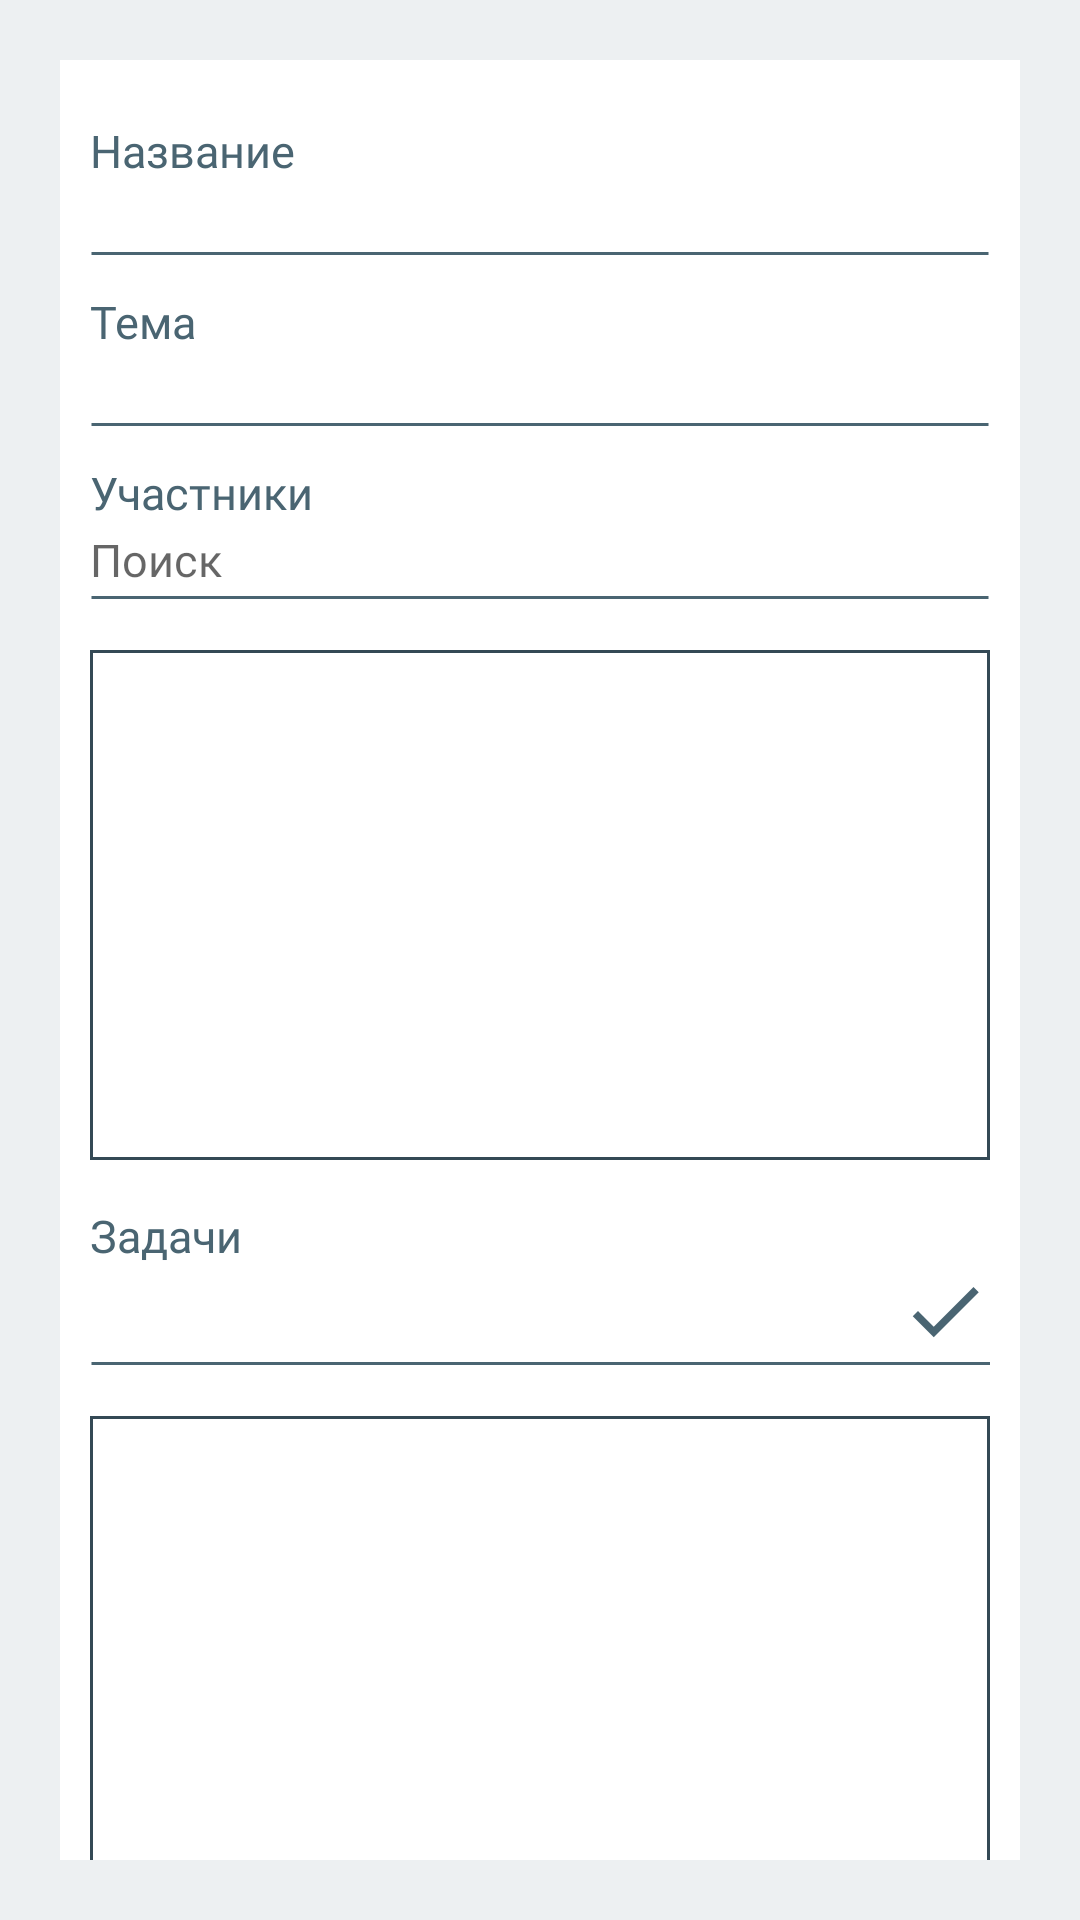

Reconstruct the res/layout file that produces this screen, plus the resources it refers to.
<!-- AndroidManifest.xml: application theme Theme.MaterialComponents.Light.NoActionBar.Bridge -->
<!-- res/layout/fragment_add_or_edit_team.xml -->
<?xml version="1.0" encoding="utf-8"?>
<androidx.constraintlayout.widget.ConstraintLayout
    xmlns:android="http://schemas.android.com/apk/res/android"
    xmlns:app="http://schemas.android.com/apk/res-auto"
    xmlns:tools="http://schemas.android.com/tools"
    android:layout_width="match_parent"
    android:layout_height="match_parent"
    android:background="@color/light_grey">

    <LinearLayout
        android:layout_width="match_parent"
        android:layout_height="match_parent"
        android:layout_marginHorizontal="20dp"
        android:layout_marginVertical="20dp"
        android:background="@color/white"
        android:orientation="vertical"
        app:layout_constraintBottom_toBottomOf="parent"
        app:layout_constraintEnd_toEndOf="parent"
        app:layout_constraintStart_toStartOf="parent"
        app:layout_constraintTop_toTopOf="parent">

        <LinearLayout
            android:layout_width="match_parent"
            android:layout_height="wrap_content"
            android:layout_marginHorizontal="10dp"
            android:layout_marginTop="20dp"
            android:orientation="vertical">

            <TextView
                android:layout_width="match_parent"
                android:layout_height="wrap_content"
                android:fontFamily="@font/work_sans"
                android:text="Название"
                android:textColor="@color/light_blue"
                android:textSize="15dp" />

            <EditText
                android:id="@+id/name"
                style="@style/Widget.AppCompat.EditText"
                android:layout_width="match_parent"
                android:layout_height="wrap_content"
                android:background="@color/white"
                android:fontFamily="@font/work_sans"
                android:paddingStart="0dp"
                android:paddingEnd="0dp"
                android:textColor="@color/blue"
                android:textColorHighlight="#344955"
                android:textColorLink="#344955"
                android:textCursorDrawable="@color/blue"
                android:textSize="16dp" />

            <ImageView
                android:layout_width="match_parent"
                android:layout_height="5dp"
                android:src="@drawable/edit_text_bg" />
        </LinearLayout>

        <LinearLayout
            android:layout_width="match_parent"
            android:layout_height="wrap_content"
            android:layout_marginHorizontal="10dp"
            android:layout_marginTop="10dp"
            android:orientation="vertical">

            <TextView
                android:layout_width="match_parent"
                android:layout_height="wrap_content"
                android:fontFamily="@font/work_sans"
                android:text="Тема"
                android:textColor="@color/light_blue"
                android:textSize="15dp" />

            <EditText
                android:id="@+id/topic"
                style="@style/Widget.AppCompat.EditText"
                android:layout_width="match_parent"
                android:layout_height="wrap_content"
                android:background="@color/white"
                android:fontFamily="@font/work_sans"
                android:paddingStart="0dp"
                android:paddingEnd="0dp"
                android:textColor="@color/blue"
                android:textColorHighlight="#344955"
                android:textColorLink="#344955"
                android:textCursorDrawable="@color/blue"
                android:textSize="16dp" />

            <ImageView
                android:layout_width="match_parent"
                android:layout_height="5dp"
                android:src="@drawable/edit_text_bg" />
        </LinearLayout>

        <LinearLayout
            android:id="@+id/layout1"
            android:layout_width="match_parent"
            android:layout_height="wrap_content"
            android:orientation="vertical">
            <LinearLayout
                android:layout_width="match_parent"
                android:layout_height="wrap_content"
                android:layout_marginHorizontal="10dp"
                android:layout_marginTop="10dp"
                android:orientation="vertical">

                <TextView
                    android:layout_width="match_parent"
                    android:layout_height="wrap_content"
                    android:fontFamily="@font/work_sans"
                    android:text="Участники"
                    android:textColor="@color/light_blue"
                    android:textSize="15dp" />

                <EditText
                    android:id="@+id/find_member"
                    style="@style/Widget.AppCompat.EditText"
                    android:layout_width="match_parent"
                    android:layout_height="wrap_content"
                    android:background="@color/white"
                    android:fontFamily="@font/work_sans"
                    android:layout_marginTop="2dp"
                    android:paddingStart="0dp"
                    android:paddingEnd="0dp"
                    android:textColor="@color/blue"
                    android:textColorHighlight="#344955"
                    android:textColorLink="#344955"
                    android:textCursorDrawable="@color/blue"
                    android:textSize="15dp"
                    android:hint="Поиск"/>

                <ImageView
                    android:layout_width="match_parent"
                    android:layout_height="5dp"
                    android:src="@drawable/edit_text_bg" />
            </LinearLayout>

            <LinearLayout
                android:layout_width="match_parent"
                android:layout_height="170dp"
                android:layout_marginHorizontal="10dp"
                android:layout_marginTop="15dp"
                android:orientation="vertical"
                android:background="@drawable/deep_blue_stroke">
                <androidx.recyclerview.widget.RecyclerView
                    android:id="@+id/choose_members"
                    android:layout_width="match_parent"
                    android:layout_height="match_parent"
                    android:paddingVertical="5dp"
                    tools:listitem="@layout/member_checkbox"/>
            </LinearLayout>
        </LinearLayout>

        <LinearLayout
            android:id="@+id/layout2"
            android:layout_width="match_parent"
            android:layout_height="wrap_content"
            android:orientation="vertical">
            <LinearLayout
                android:layout_width="match_parent"
                android:layout_height="wrap_content"
                android:layout_marginHorizontal="10dp"
                android:layout_marginTop="15dp"
                android:orientation="vertical">

                <TextView
                    android:layout_width="match_parent"
                    android:layout_height="wrap_content"
                    android:fontFamily="@font/work_sans"
                    android:text="Задачи"
                    android:textColor="@color/light_blue"
                    android:textSize="15dp" />

                <FrameLayout
                    android:layout_width="match_parent"
                    android:layout_height="wrap_content">

                    <EditText
                        android:id="@+id/task"
                        style="@style/Widget.AppCompat.EditText"
                        android:layout_width="310dp"
                        android:layout_height="wrap_content"
                        android:background="@color/white"
                        android:fontFamily="@font/work_sans_light"
                        android:paddingStart="0dp"
                        android:paddingEnd="0dp"
                        android:textColor="@color/blue"
                        android:textColorHighlight="#344955"
                        android:textColorLink="#344955"
                        android:textCursorDrawable="@color/blue"
                        android:textSize="16dp" />
                    <ImageButton
                        android:id="@+id/add_task"
                        android:layout_width="30dp"
                        android:layout_height="30dp"
                        android:layout_gravity="end"
                        android:background="@color/white"
                        android:src="@drawable/ic_done"/>
                </FrameLayout>

                <ImageView
                    android:layout_width="310dp"
                    android:layout_height="5dp"
                    android:layout_gravity="start"
                    android:src="@drawable/edit_text_bg" />
            </LinearLayout>

            <LinearLayout
                android:layout_width="match_parent"
                android:layout_height="170dp"
                android:layout_marginHorizontal="10dp"
                android:layout_marginTop="15dp"
                android:orientation="vertical"
                android:background="@drawable/deep_blue_stroke">
                <androidx.recyclerview.widget.RecyclerView
                    android:id="@+id/delete_tasks"
                    android:layout_width="match_parent"
                    android:layout_height="match_parent"
                    android:paddingVertical="5dp"
                    tools:listitem="@layout/tasks_delete"/>
            </LinearLayout>
        </LinearLayout>

        <FrameLayout
            android:layout_width="match_parent"
            android:layout_height="wrap_content"
            android:layout_marginHorizontal="10dp"
            android:layout_marginTop="20dp"
            android:layout_marginBottom="10dp">

            <Button
                android:id="@+id/save"
                android:layout_width="wrap_content"
                android:layout_height="30dp"
                android:paddingHorizontal="20dp"
                android:layout_gravity="end"
                android:background="@drawable/btn_bg"
                android:fontFamily="@font/work_sans_bold"
                android:text="Сохранить"
                android:textAllCaps="false"
                android:textColor="@color/deep_blue"
                android:textSize="16sp" />
        </FrameLayout>
    </LinearLayout>
</androidx.constraintlayout.widget.ConstraintLayout>
<!-- res/layout/member_checkbox.xml (included above) -->
<?xml version="1.0" encoding="utf-8"?>
<androidx.constraintlayout.widget.ConstraintLayout
    xmlns:android="http://schemas.android.com/apk/res/android"
    xmlns:app="http://schemas.android.com/apk/res-auto"
    android:layout_width="match_parent"
    android:layout_height="25dp"
    android:layout_marginBottom="5dp"
    android:layout_marginHorizontal="10dp">

    <FrameLayout
        android:layout_width="match_parent"
        android:layout_height="match_parent"
        android:orientation="horizontal"
        app:layout_constraintEnd_toEndOf="parent"
        app:layout_constraintStart_toStartOf="parent"
        app:layout_constraintTop_toTopOf="parent">

        <TextView
            android:id="@+id/name"
            android:layout_width="wrap_content"
            android:layout_height="match_parent"
            android:fontFamily="@font/work_sans"
            android:gravity="center_vertical"
            android:text="Фамилия Имя Отчество"
            android:textColor="@color/blue"
            android:textSize="13dp" />

        <CheckBox
            android:id="@+id/checkbox"
            android:theme="@style/MyCheckBox"
            android:layout_width="25dp"
            android:layout_height="25dp"
            android:layout_marginEnd="10dp"
            android:layout_gravity="center_vertical|end"/>
    </FrameLayout>
</androidx.constraintlayout.widget.ConstraintLayout>
<!-- res/layout/tasks_delete.xml (included above) -->
<?xml version="1.0" encoding="utf-8"?>
<androidx.constraintlayout.widget.ConstraintLayout
    xmlns:android="http://schemas.android.com/apk/res/android"
    xmlns:app="http://schemas.android.com/apk/res-auto"
    android:layout_width="match_parent"
    android:layout_height="25dp"
    android:layout_marginBottom="5dp"
    android:layout_marginHorizontal="10dp">

    <FrameLayout
        android:layout_width="match_parent"
        android:layout_height="match_parent"
        android:orientation="horizontal"
        app:layout_constraintEnd_toEndOf="parent"
        app:layout_constraintStart_toStartOf="parent"
        app:layout_constraintTop_toTopOf="parent">

        <TextView
            android:id="@+id/task"
            android:layout_width="wrap_content"
            android:layout_height="match_parent"
            android:fontFamily="@font/work_sans"
            android:gravity="center_vertical"
            android:text="Задача"
            android:textColor="@color/blue"
            android:textSize="13dp" />

        <ImageButton
            android:layout_width="25dp"
            android:layout_height="25dp"
            android:layout_marginEnd="10dp"
            android:layout_gravity="center_vertical|end"
            android:src="@drawable/ic_remove"
            android:background="@color/white"/>
    </FrameLayout>
</androidx.constraintlayout.widget.ConstraintLayout>
<!-- resources referenced by this layout -->
<resources>
  <color name="blue">#344955</color>
  <color name="deep_blue">#232F34</color>
  <color name="light_blue">#4A6572</color>
  <color name="light_grey">#EDF0F2</color>
  <color name="white">#FFFFFFFF</color>
  <!-- drawable deep_blue_stroke (drawable) -->
  <?xml version="1.0" encoding="utf-8"?>
  <selector xmlns:android="http://schemas.android.com/apk/res/android">
      <item>
          <shape android:shape="rectangle">
              <stroke android:width="1dp" android:color="@color/blue"/>
          </shape>
      </item>
  </selector>
  <!-- drawable edit_text_bg (drawable) -->
  <?xml version="1.0" encoding="utf-8"?>
  <selector xmlns:android="http://schemas.android.com/apk/res/android">
      <item>
          <shape android:shape="line">
              <stroke android:color="@color/light_blue" android:width="1dp"/>
          </shape>
      </item>
  </selector>
  <!-- drawable ic_done (drawable) -->
  <vector android:height="30dp" android:tint="#4A6572"
      android:viewportHeight="24" android:viewportWidth="24"
      android:width="30dp" xmlns:android="http://schemas.android.com/apk/res/android">
      <path android:fillColor="@android:color/white" android:pathData="M9,16.2L4.8,12l-1.4,1.4L9,19 21,7l-1.4,-1.4L9,16.2z"/>
  </vector>
  <!-- drawable ic_remove (drawable) -->
  <vector android:height="30dp" android:tint="#4A6572"
      android:viewportHeight="24" android:viewportWidth="24"
      android:width="30dp" xmlns:android="http://schemas.android.com/apk/res/android">
      <path android:fillColor="@android:color/white" android:pathData="M19,13H5v-2h14v2z"/>
  </vector>
  <style name="MyCheckBox" parent="Theme.MaterialComponents.Light.NoActionBar.Bridge">
          <item name="colorControlNormal">@color/blue</item>
          <item name="colorControlActivated">@color/blue</item>
      </style>
</resources>
